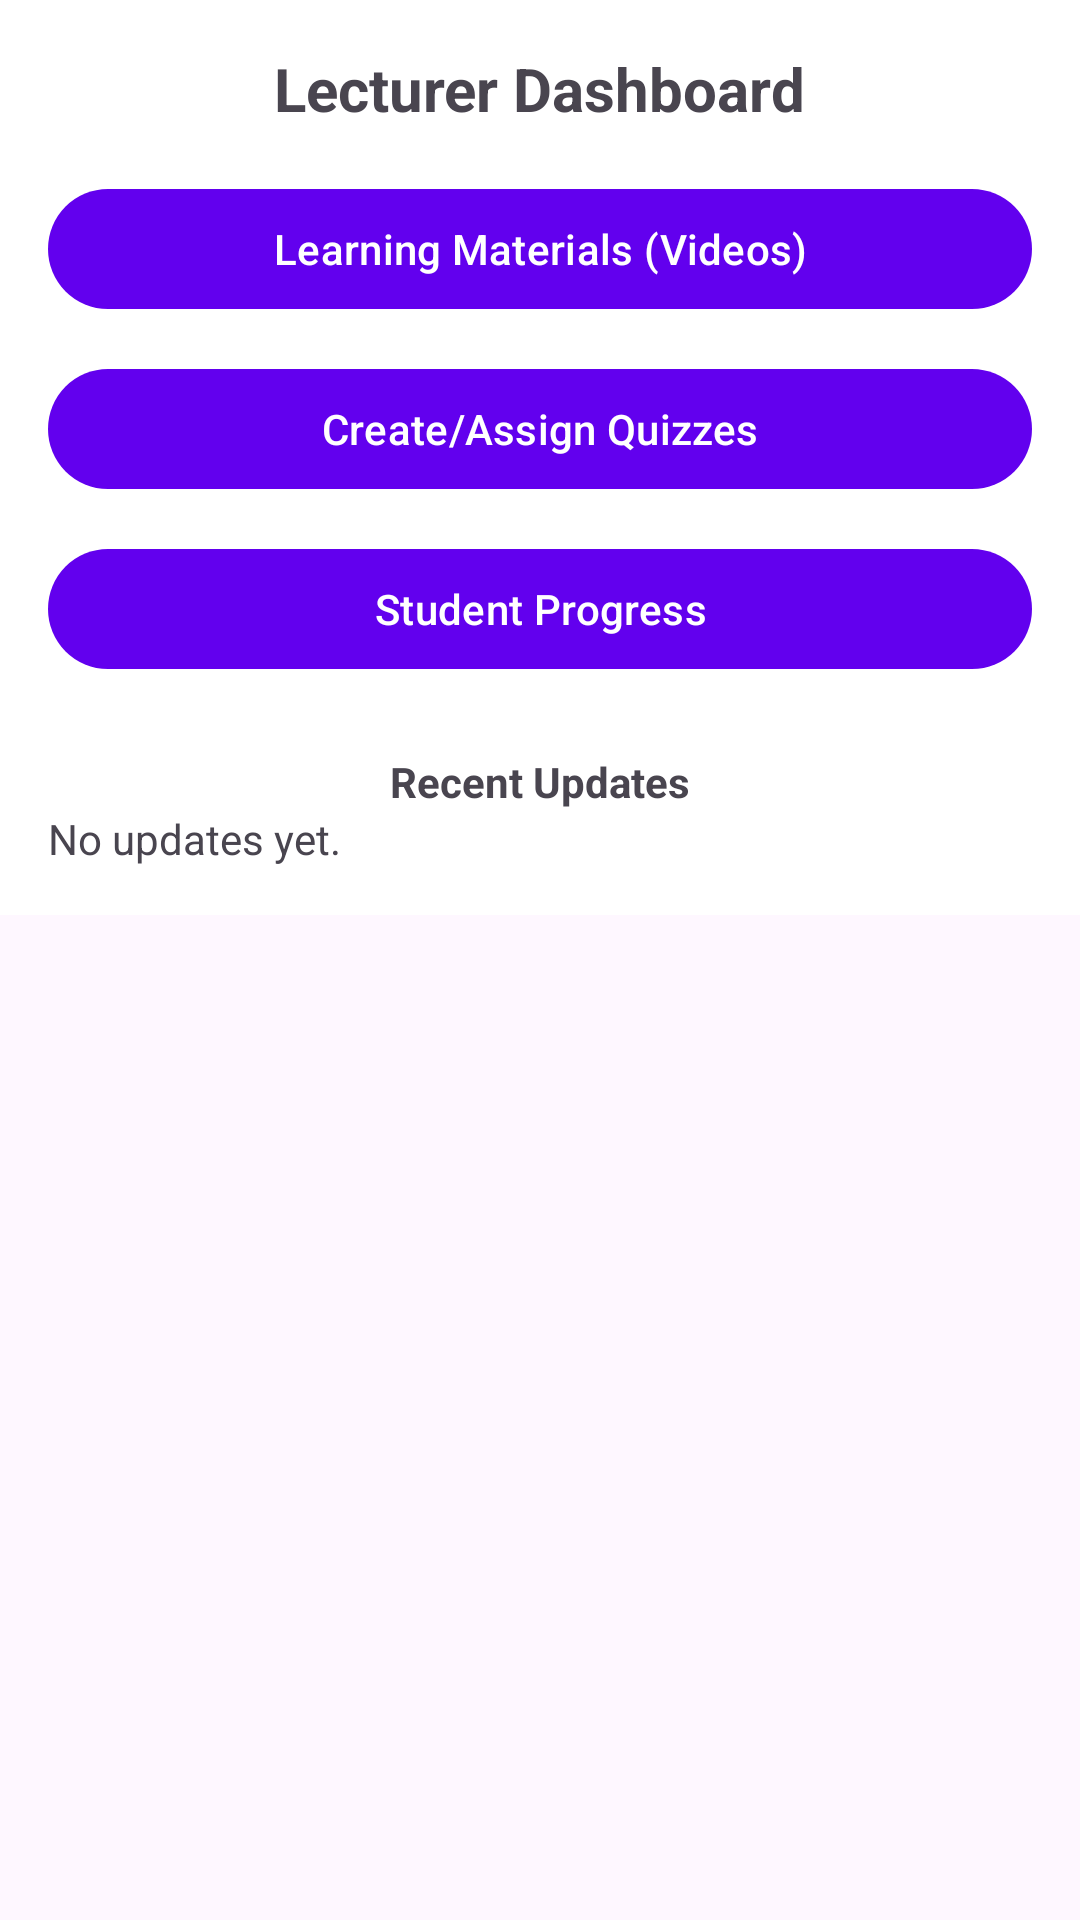

Layout XML and referenced resources for this Android screen:
<!-- AndroidManifest.xml: application theme Theme.ELearning -->
<!-- res/layout/activity_lecturer_dashboard.xml -->
<?xml version="1.0" encoding="utf-8"?>
<ScrollView xmlns:android="http://schemas.android.com/apk/res/android"
    android:layout_width="match_parent"
    android:layout_height="match_parent">

    <LinearLayout
        android:layout_width="match_parent"
        android:layout_height="wrap_content"
        android:orientation="vertical"
        android:padding="16dp"
        android:background="@color/white"
        android:gravity="center_horizontal">

        <TextView
            android:layout_width="wrap_content"
            android:layout_height="wrap_content"
            android:text="@string/welcome_lecturer"
            android:textStyle="bold"
            android:textSize="20sp"/>

        <com.google.android.material.button.MaterialButton
            android:id="@+id/btnVideoMaterials"
            android:layout_width="match_parent"
            android:layout_height="wrap_content"
            android:text="@string/learning_materials_videos"
            android:onClick="onOpenVideos"
            android:maxWidth="600dp"
            android:layout_marginTop="16dp"/>

        <com.google.android.material.button.MaterialButton
            android:id="@+id/btnCreateQuiz"
            android:layout_width="match_parent"
            android:layout_height="wrap_content"
            android:text="@string/create_assign_quizzes"
            android:onClick="onOpenCreateQuiz"
            android:maxWidth="600dp"
            android:layout_marginTop="12dp"/>

        <com.google.android.material.button.MaterialButton
            android:id="@+id/btnStudentProgress"
            android:layout_width="match_parent"
            android:layout_height="wrap_content"
            android:text="@string/student_progress"
            android:onClick="onOpenStudentProgress"
            android:maxWidth="600dp"
            android:layout_marginTop="12dp"/>

        <TextView
            android:id="@+id/tvRecentUpdatesLabel"
            android:layout_width="wrap_content"
            android:layout_height="wrap_content"
            android:text="@string/recent_updates"
            android:textStyle="bold"
            android:layout_marginTop="24dp"/>

        <TextView
            android:id="@+id/tvRecentUpdates"
            android:layout_width="match_parent"
            android:layout_height="wrap_content"
            android:text="@string/no_updates_yet"/>

    </LinearLayout>
</ScrollView>
<!-- resources referenced by this layout -->
<resources>
  <string name="create_assign_quizzes">Create/Assign Quizzes</string>
  <string name="learning_materials_videos">Learning Materials (Videos)</string>
  <string name="no_updates_yet">No updates yet.</string>
  <string name="recent_updates">Recent Updates</string>
  <string name="student_progress">Student Progress</string>
  <string name="welcome_lecturer">Lecturer Dashboard</string>
  <style name="Theme.ELearning" parent="Theme.Material3.Light.NoActionBar">
          <item name="colorPrimary">@color/colorPrimary</item>
          <item name="colorSecondary">@color/colorSecondary</item>
          <item name="android:statusBarColor" tools:targetApi="21">@color/colorPrimary</item>
      </style>
  <!-- not gathered from this repository: default colours our renderer supplied (Android Studio template values) -->
  <color name="white">#FFFFFFFF</color>
  <color name="colorPrimary">#FF6200EE</color>
</resources>
